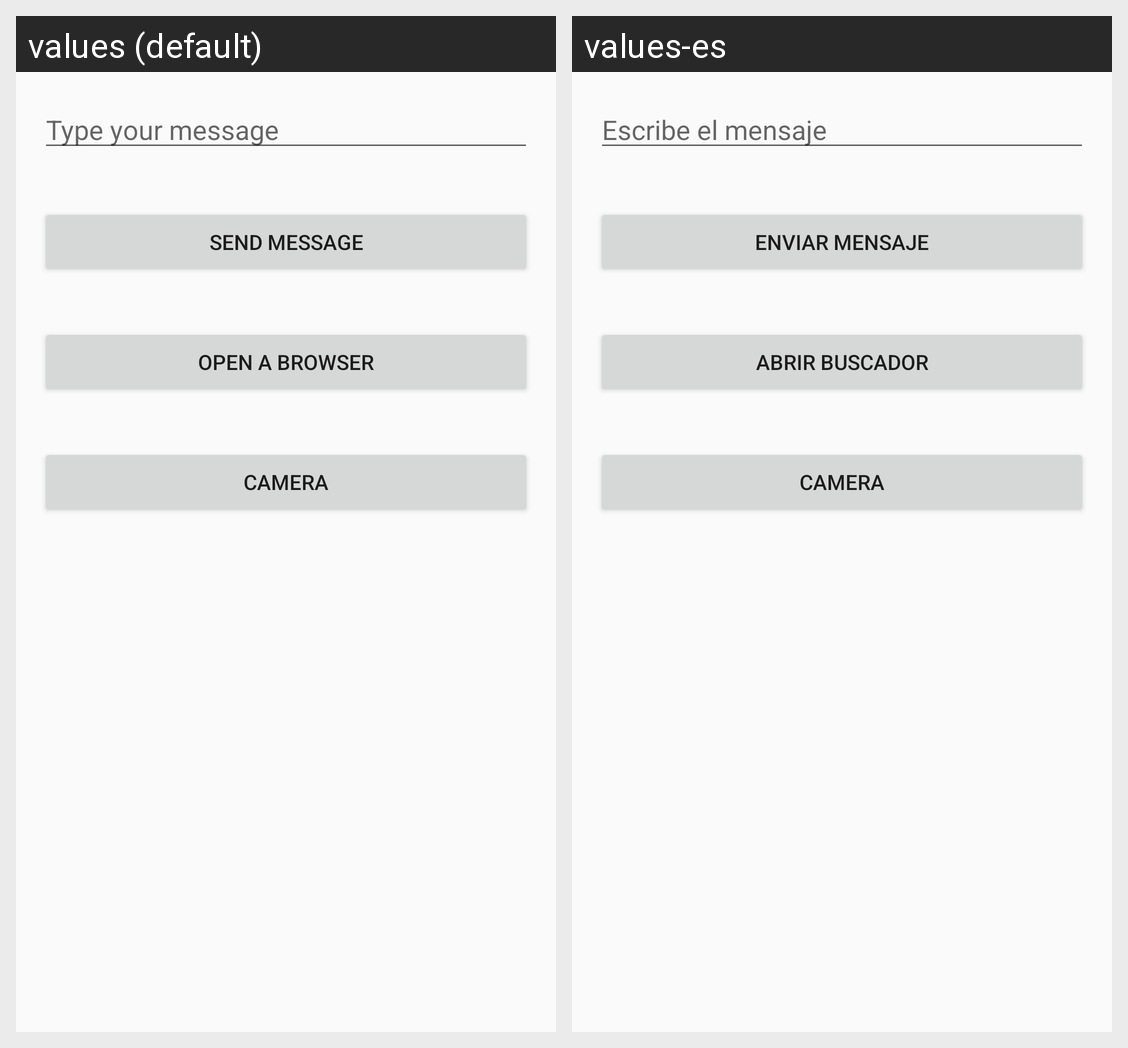

Translations of the strings shown on this Android screen, per locale in the grid:
Android screen res/layout/activity_first.xml rendered under 2 locales, left to right: values (default), values-es. Device: Nexus 5 (rendered at 1080×1920; each locale shown at half size, 540×960, under a caption strip naming it); theme Theme.Films.
Strings drawn on this screen, with the default value and each locale's value (text and hints the layout hard-codes, and strings that could not be matched under every locale, appear in the picture but are not listed):

hint_message
  values: Type your message
  values-es: Escribe el mensaje

send_message
  values: Send message
  values-es: Enviar mensaje

open_browser
  values: Open a Browser
  values-es: Abrir buscador

open_camera
  values: Camera
  values-es: Camera
